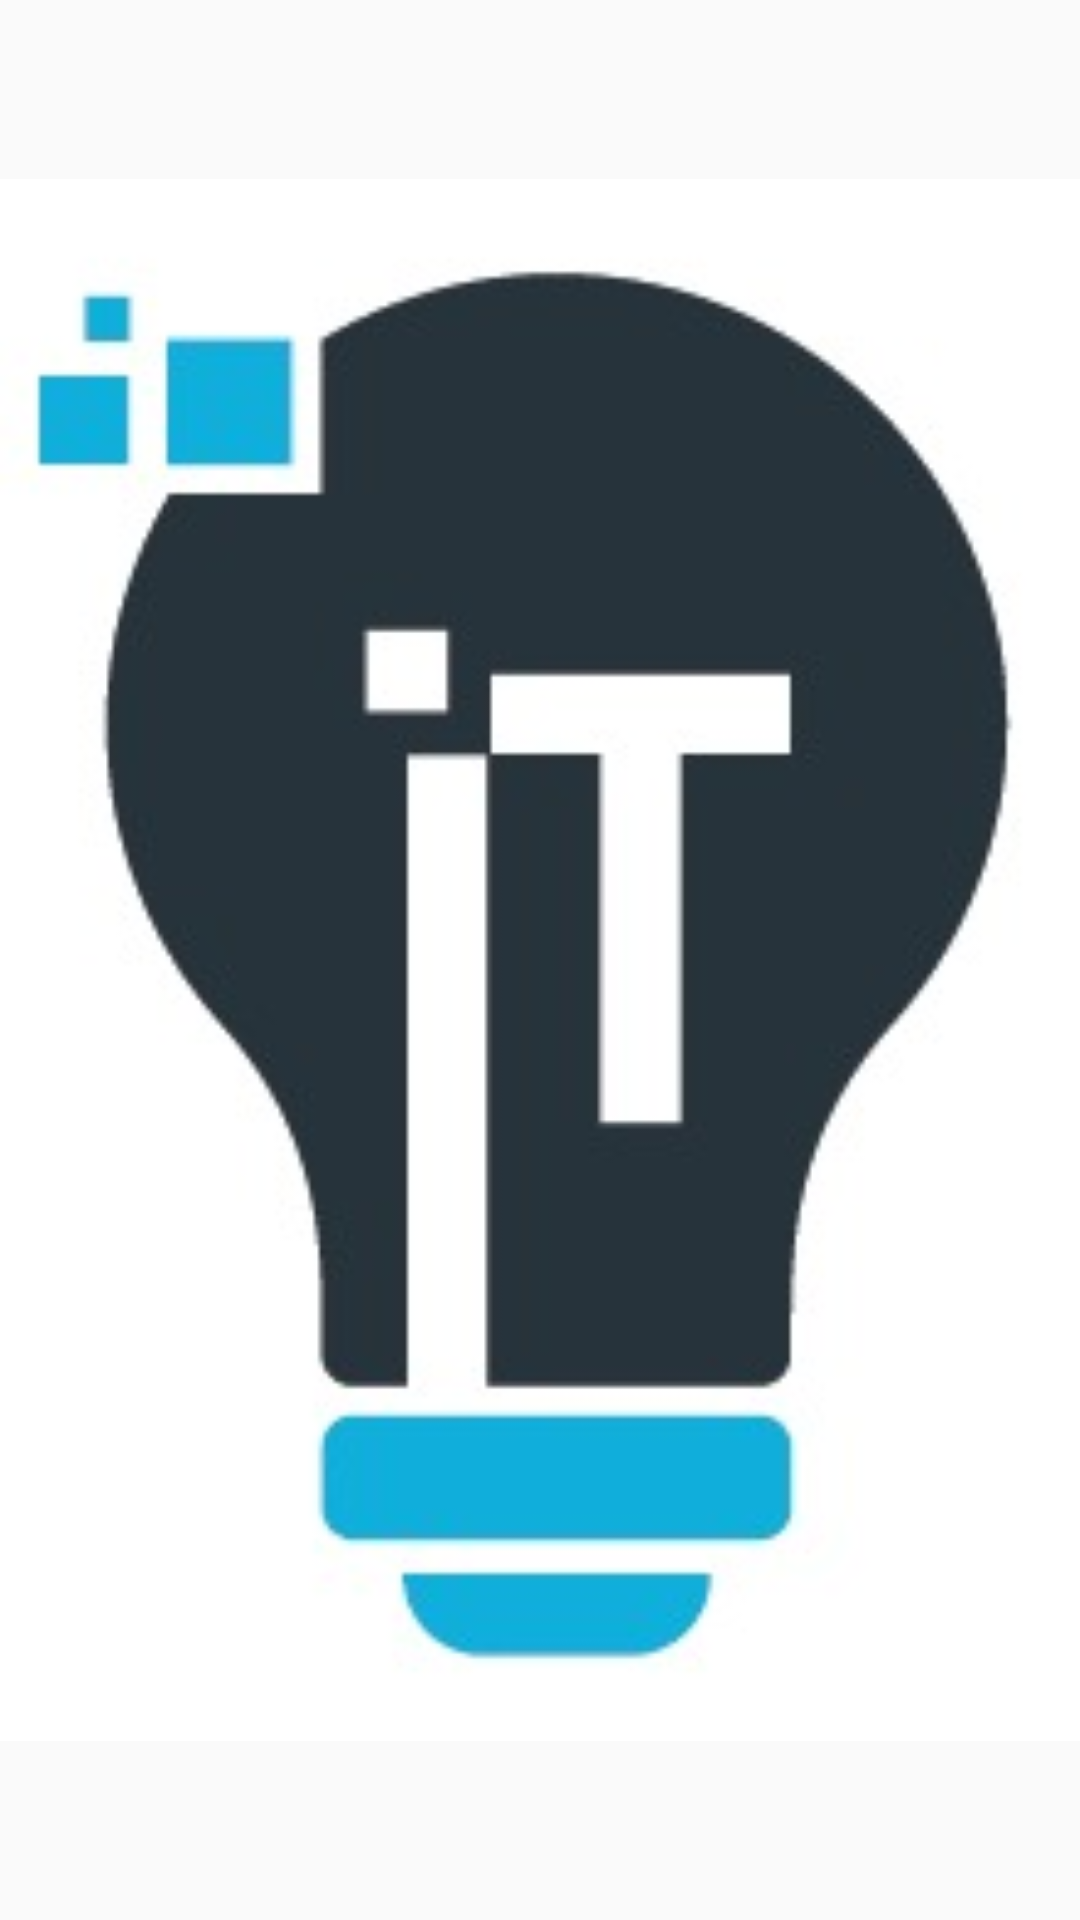

This screen was rendered from an Android layout file. Write that file and the resources it references.
<!-- AndroidManifest.xml: application theme AppTheme -->
<!-- res/layout/activity_splash_screen.xml -->
<?xml version="1.0" encoding="utf-8"?>
<LinearLayout xmlns:android="http://schemas.android.com/apk/res/android"
    xmlns:app="http://schemas.android.com/apk/res-auto"
    xmlns:tools="http://schemas.android.com/tools"
    android:layout_width="match_parent"
    android:layout_height="match_parent"
    tools:context=".SplashScreenActivity">
    <ImageView
        android:layout_width="match_parent"
        android:layout_height="match_parent"
        android:src="@mipmap/splash_screen"
        />

</LinearLayout>
<!-- resources referenced by this layout -->
<resources>
  <!-- mipmap splash_screen: jpeg bitmap (mipmap-xhdpi, 8214 bytes) -->
  <style name="AppTheme" parent="Theme.AppCompat.Light.DarkActionBar">
          
          <item name="colorPrimary">@color/colorPrimary</item>
          <item name="colorPrimaryDark">@color/colorPrimaryDark</item>
          <item name="colorAccent">@color/colorAccent</item>
      </style>
  <color name="colorPrimary">#008577</color>
  <color name="colorPrimaryDark">#00574B</color>
  <color name="colorAccent">#D81B60</color>
</resources>
